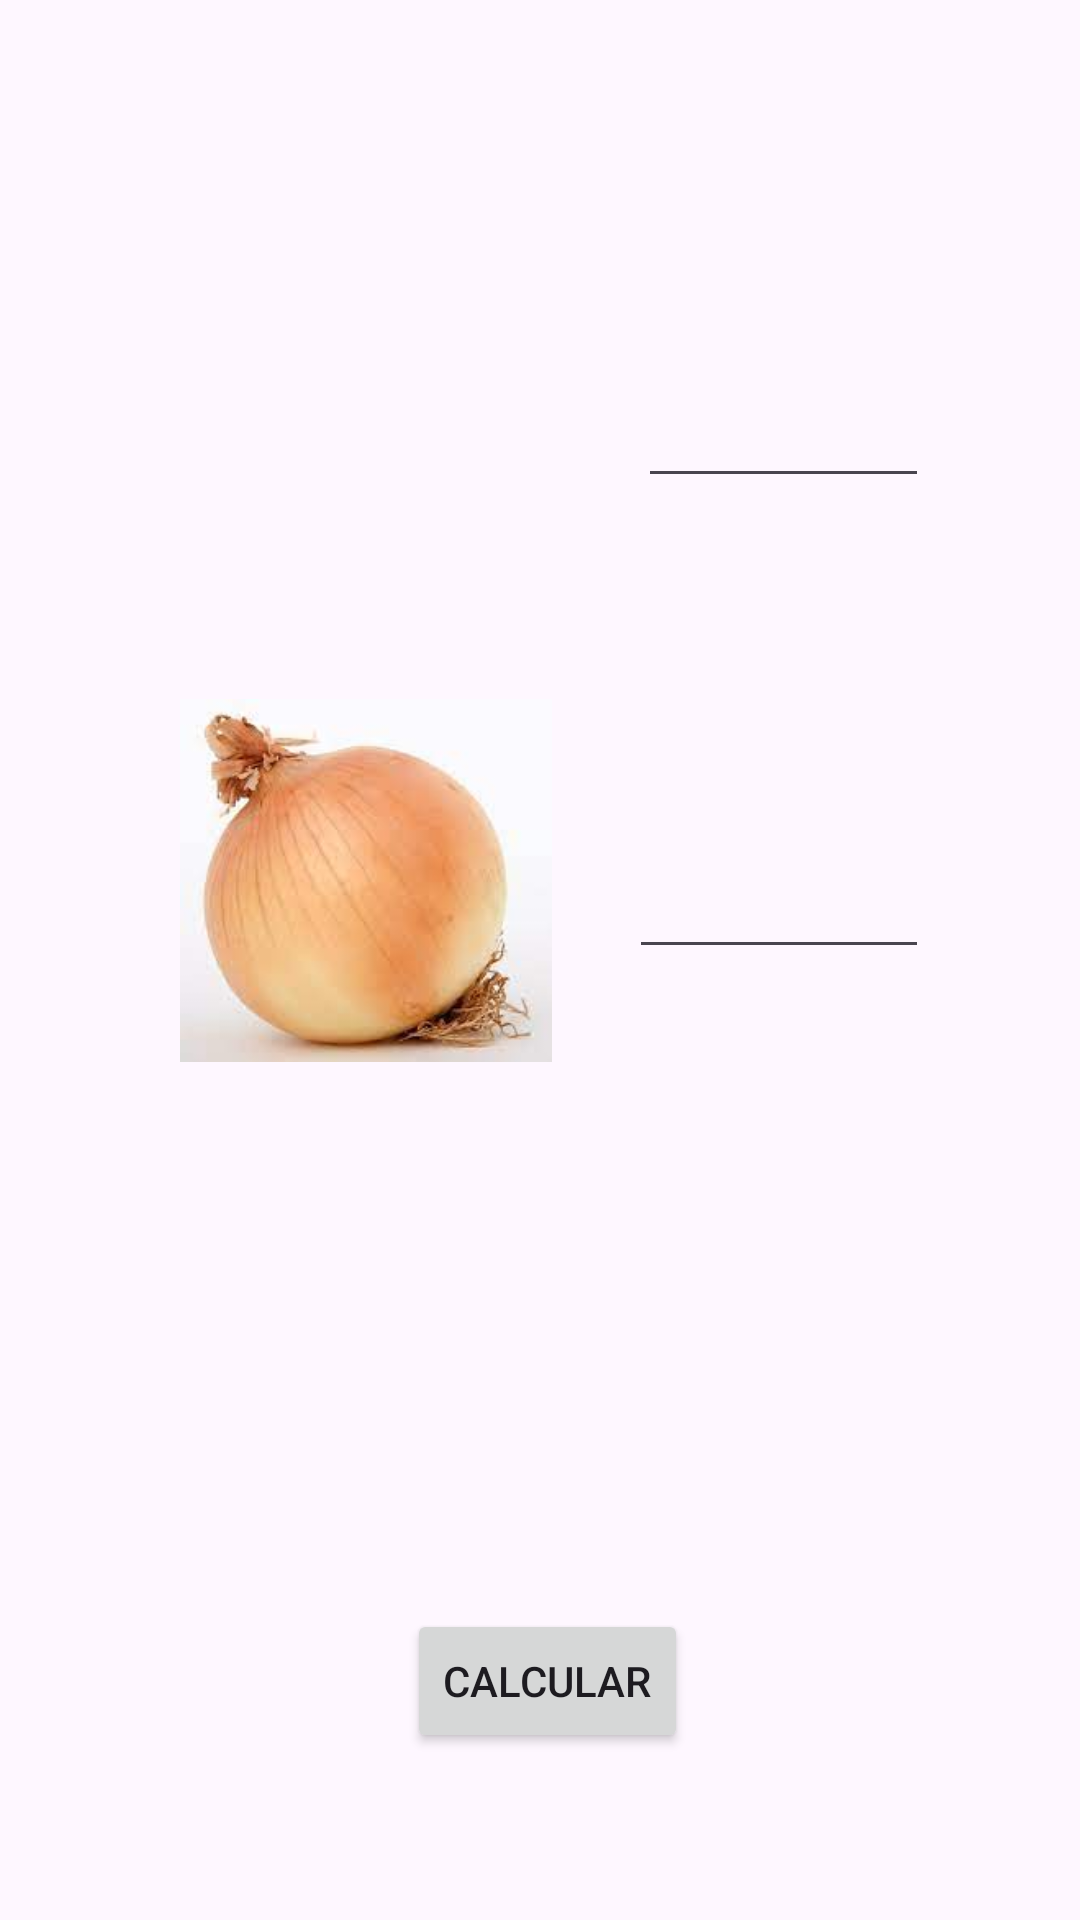

Here is an Android app screen rendered from its layout file. Give the layout XML and the strings, colors and styles it references.
<!-- AndroidManifest.xml: application theme Theme.FacturaParcial -->
<!-- res/layout/activity_main2.xml -->
<?xml version="1.0" encoding="utf-8"?>
<androidx.constraintlayout.widget.ConstraintLayout xmlns:android="http://schemas.android.com/apk/res/android"
    xmlns:app="http://schemas.android.com/apk/res-auto"
    xmlns:tools="http://schemas.android.com/tools"
    android:layout_width="match_parent"
    android:layout_height="match_parent"
    tools:context=".MainActivity2">

    <ImageView
        android:id="@+id/imageView"
        android:layout_width="149dp"
        android:layout_height="147dp"
        app:layout_constraintBottom_toBottomOf="parent"
        app:layout_constraintEnd_toEndOf="parent"
        app:layout_constraintHorizontal_bias="0.24"
        app:layout_constraintStart_toStartOf="parent"
        app:layout_constraintTop_toTopOf="parent"
        app:layout_constraintVertical_bias="0.136"
        app:srcCompat="@drawable/tomate" />

    <ImageView
        android:id="@+id/imageView2"
        android:layout_width="124dp"
        android:layout_height="129dp"
        app:layout_constraintBottom_toBottomOf="parent"
        app:layout_constraintEnd_toEndOf="parent"
        app:layout_constraintHorizontal_bias="0.254"
        app:layout_constraintStart_toStartOf="parent"
        app:layout_constraintTop_toTopOf="parent"
        app:layout_constraintVertical_bias="0.448"
        app:srcCompat="@drawable/cebollas" />

    <EditText
        android:id="@+id/tomates"
        android:layout_width="97dp"
        android:layout_height="67dp"
        android:ems="10"
        android:inputType="number"
        app:layout_constraintBottom_toBottomOf="parent"
        app:layout_constraintEnd_toEndOf="parent"
        app:layout_constraintHorizontal_bias="0.808"
        app:layout_constraintStart_toStartOf="parent"
        app:layout_constraintTop_toTopOf="parent"
        app:layout_constraintVertical_bias="0.173" />

    <EditText
        android:id="@+id/cebollas"
        android:layout_width="100dp"
        android:layout_height="68dp"
        android:ems="10"
        android:inputType="number"
        app:layout_constraintBottom_toBottomOf="parent"
        app:layout_constraintEnd_toEndOf="parent"
        app:layout_constraintHorizontal_bias="0.807"
        app:layout_constraintStart_toStartOf="parent"
        app:layout_constraintTop_toTopOf="parent"
        app:layout_constraintVertical_bias="0.446" />

    <Button
        android:id="@+id/calcular"
        android:layout_width="wrap_content"
        android:layout_height="wrap_content"
        android:text="Calcular"
        app:layout_constraintBottom_toBottomOf="parent"
        app:layout_constraintEnd_toEndOf="parent"
        app:layout_constraintHorizontal_bias="0.509"
        app:layout_constraintStart_toStartOf="parent"
        app:layout_constraintTop_toTopOf="parent"
        app:layout_constraintVertical_bias="0.906" />

    <TextView
        android:id="@+id/resultado"
        android:layout_width="wrap_content"
        android:layout_height="wrap_content"
        android:textSize="30sp"
        app:layout_constraintBottom_toBottomOf="parent"
        app:layout_constraintEnd_toEndOf="parent"
        app:layout_constraintHorizontal_bias="0.498"
        app:layout_constraintStart_toStartOf="parent"
        app:layout_constraintTop_toTopOf="parent"
        app:layout_constraintVertical_bias="0.699" />
</androidx.constraintlayout.widget.ConstraintLayout>
<!-- resources referenced by this layout -->
<resources>
  <!-- drawable cebollas: jpg bitmap (drawable-nodpi, 4595 bytes) -->
  <style name="Theme.FacturaParcial" parent="Base.Theme.FacturaParcial" />
  <style name="Base.Theme.FacturaParcial" parent="Theme.Material3.DayNight.NoActionBar">
          
          
      </style>
</resources>
